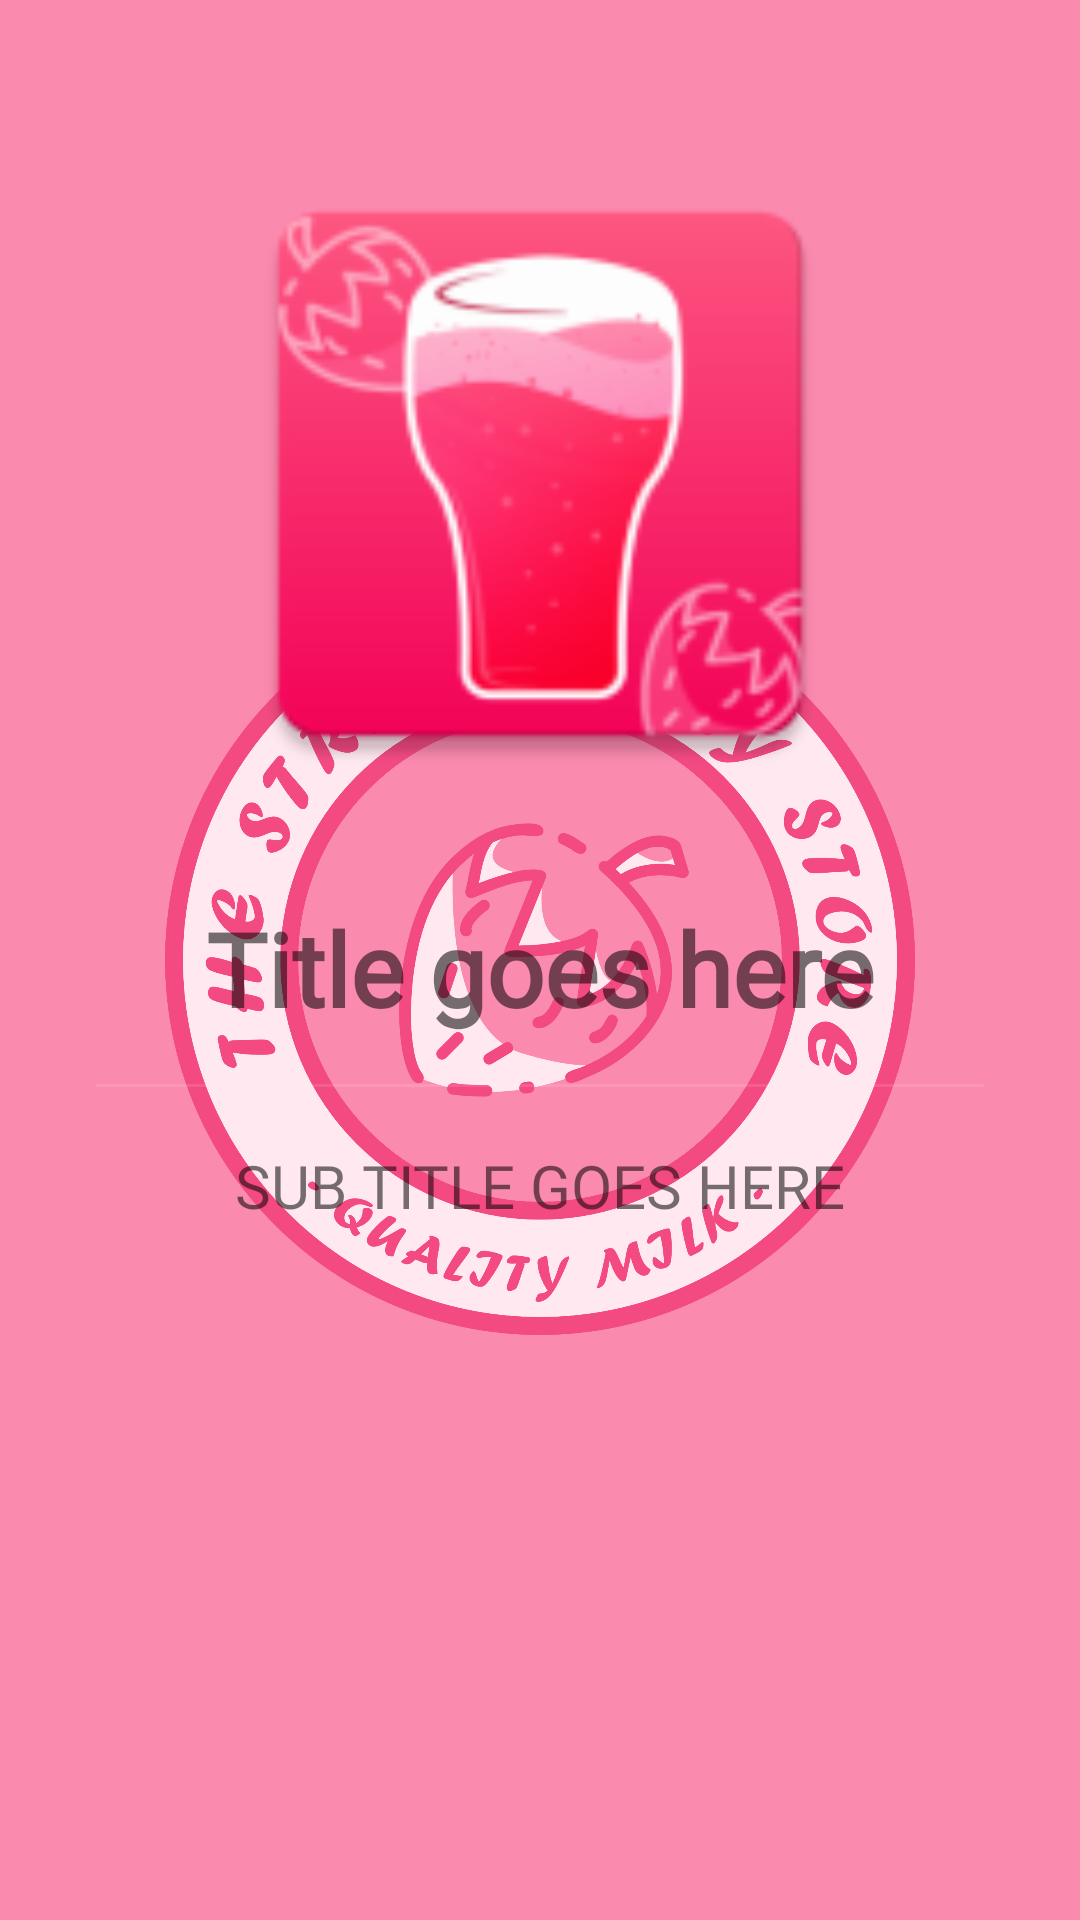

Layout XML and referenced resources for this Android screen:
<!-- AndroidManifest.xml: application theme Theme.AppLauncher -->
<!-- res/layout/on_boarding_item.xml -->
<?xml version="1.0" encoding="utf-8"?>
<androidx.constraintlayout.widget.ConstraintLayout
    xmlns:android="http://schemas.android.com/apk/res/android"
    xmlns:app="http://schemas.android.com/apk/res-auto"
    android:layout_width="match_parent"
    android:layout_height="match_parent">

    <ImageView
        android:id="@+id/image_desc"
        android:layout_width="0dp"
        android:layout_height="220dp"
        android:layout_marginStart="16dp"
        android:layout_marginTop="48dp"
        android:layout_marginEnd="16dp"
        android:src="@mipmap/ic_main_icon"
        app:layout_constraintEnd_toEndOf="parent"
        app:layout_constraintStart_toStartOf="parent"
        app:layout_constraintTop_toTopOf="parent"
        app:layout_constraintVertical_chainStyle="packed" />

    <TextView
        android:id="@+id/title_text"
        android:layout_width="0dp"
        android:layout_height="wrap_content"
        android:layout_marginStart="16dp"
        android:layout_marginTop="32dp"
        android:layout_marginEnd="16dp"
        android:fontFamily="@font/forte"
        android:text="Title goes here"
        android:textAlignment="center"
        android:textAllCaps="false"
        android:textSize="34sp"
        android:textStyle="bold"
        app:layout_constraintEnd_toEndOf="@+id/image_desc"
        app:layout_constraintStart_toStartOf="@+id/image_desc"
        app:layout_constraintTop_toBottomOf="@+id/image_desc" />

    <View
        android:id="@+id/divider2"
        android:layout_width="match_parent"
        android:layout_height="1dp"
        android:layout_marginStart="32dp"
        android:layout_marginTop="16dp"
        android:layout_marginEnd="32dp"
        android:background="?android:attr/listDivider"
        android:backgroundTint="@color/pink_100"
        app:layout_constraintEnd_toEndOf="parent"
        app:layout_constraintStart_toStartOf="parent"
        app:layout_constraintTop_toBottomOf="@+id/title_text" />

    <TextView
        android:id="@+id/description_text"
        android:layout_width="0dp"
        android:layout_height="wrap_content"
        android:layout_marginStart="16dp"
        android:layout_marginTop="16dp"
        android:layout_marginEnd="16dp"
        android:layout_marginBottom="16dp"
        android:elegantTextHeight="true"
        android:fontFamily="@font/montserrat"
        android:text="sub title goes here"
        android:textAlignment="center"
        android:textAllCaps="true"
        android:textSize="20sp"
        android:typeface="normal"
        app:layout_constraintBottom_toBottomOf="parent"
        app:layout_constraintEnd_toEndOf="@+id/image_desc"
        app:layout_constraintStart_toStartOf="@+id/image_desc"
        app:layout_constraintTop_toBottomOf="@+id/divider2"
        app:layout_constraintVertical_bias="0.0" />
</androidx.constraintlayout.widget.ConstraintLayout>
<!-- resources referenced by this layout -->
<resources>
  <color name="pink_100">#FFF2F7</color>
  <!-- mipmap ic_main_icon: png bitmap (mipmap-hdpi, 5967 bytes) -->
  <style name="Theme.AppLauncher" parent="Theme.AppCompat.DayNight.NoActionBar">
          <item name="colorPrimary">@color/pink_500</item>
          <item name="colorPrimaryVariant">@color/pink_700</item>
          <item name="android:statusBarColor" tools:targetApi="l">@color/pink_500</item>
          <item name="android:windowBackground">@drawable/splash_screen</item>
      </style>
  <color name="pink_500">#FB8AAF</color>
  <color name="pink_700">#F34A82</color>
  <!-- drawable splash_screen (drawable) -->
  <?xml version="1.0" encoding="utf-8"?>
  <layer-list xmlns:android="http://schemas.android.com/apk/res/android">
      <item android:drawable="?attr/colorPrimary" />
      <item android:drawable="@drawable/main_logo"
          android:gravity="center"
          android:height="250dp"
          android:width="250dp"/>
  </layer-list>
  <!-- drawable main_logo: png bitmap (drawable, 349383 bytes) -->
</resources>
